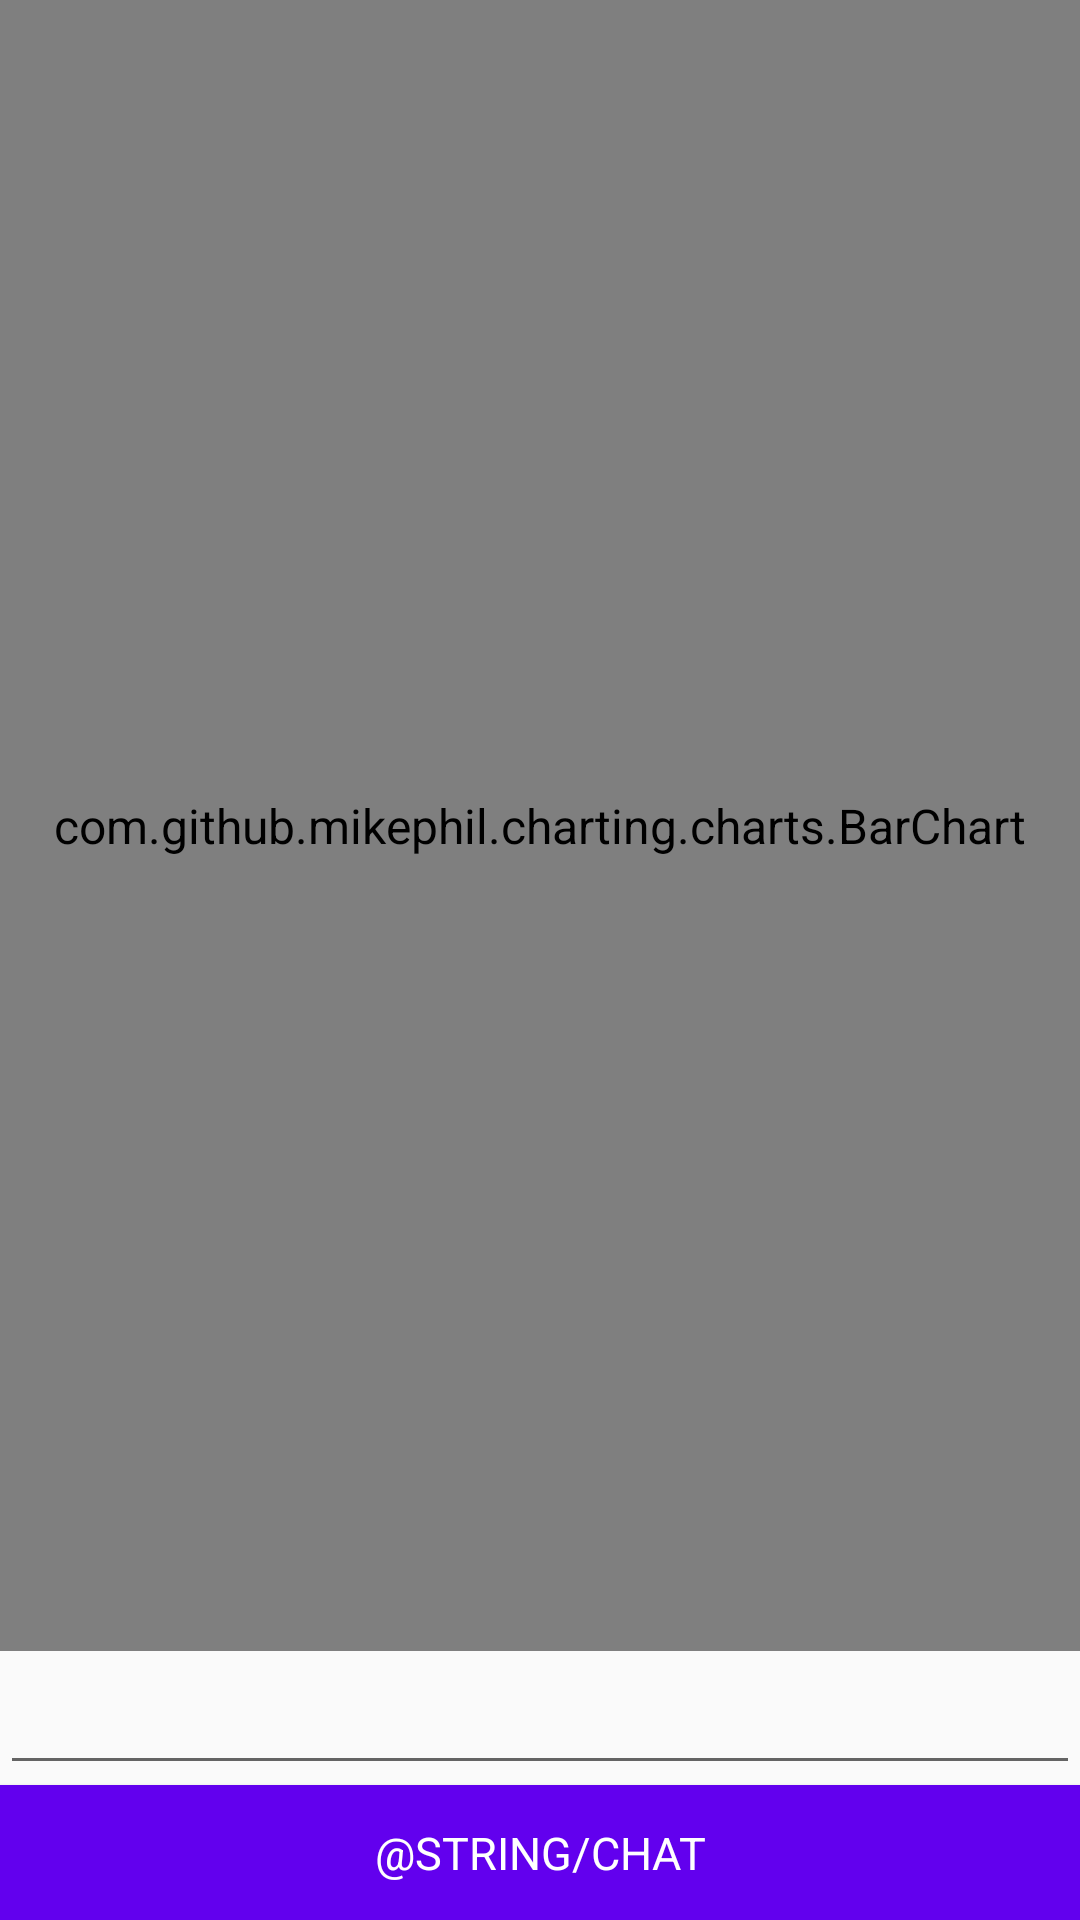

Write the Android layout XML for this screen, with the resource values it uses.
<!-- AndroidManifest.xml: application theme AppTheme -->
<!-- res/layout/activity_friend_history.xml -->
<?xml version="1.0" encoding="utf-8"?>
<LinearLayout xmlns:android="http://schemas.android.com/apk/res/android"
    xmlns:app="http://schemas.android.com/apk/res-auto"
    android:orientation="vertical"
    xmlns:tools="http://schemas.android.com/tools"
    android:layout_width="match_parent"
    android:layout_height="match_parent"
    tools:context=".Friends.FriendHistoryActivity">

    <LinearLayout
        android:layout_width="match_parent"
        android:layout_height="0dp"
        android:layout_weight="86">
        <com.github.mikephil.charting.charts.BarChart
            android:id="@+id/chart"
            android:layout_width="fill_parent"
            android:layout_height="fill_parent" />
    </LinearLayout>

    <EditText
        android:id="@+id/history_chat_text"
        android:inputType="text"
        android:layout_width="match_parent"
        android:layout_height="0dp"
        android:layout_weight="7"/>
    <Button
        android:id="@+id/history_send_btn"
        android:layout_width="match_parent"
        android:layout_height="0dp"
        android:text="@string/chat"
        android:textSize="15sp"
        android:layout_weight="7"
        android:background="@color/colorPrimary"
        android:textColor="#ffffff"/>

</LinearLayout>
<!-- resources referenced by this layout -->
<resources>
  <style name="AppTheme" parent="Theme.AppCompat.Light.DarkActionBar">
          
          <item name="colorPrimary">@color/colorPrimary</item>
          <item name="colorPrimaryDark">@color/colorPrimaryDark</item>
          <item name="colorAccent">@color/colorAccent</item>
  
          <item name="android:fontFamily">sans-serif</item>
          <item name="android:textSize">16dp</item>
      </style>
  <!-- not gathered from this repository: default colours our renderer supplied (Android Studio template values) -->
  <color name="colorPrimary">#FF6200EE</color>
  <color name="colorPrimaryDark">#FF3700B3</color>
  <color name="colorAccent">#FF03DAC5</color>
</resources>
